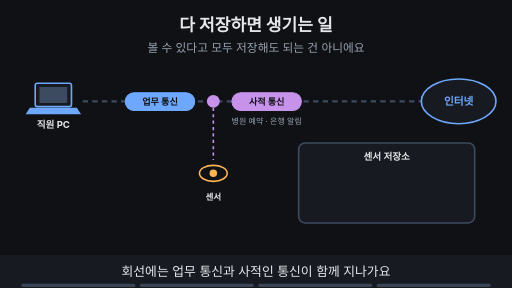
t = 0.00 s
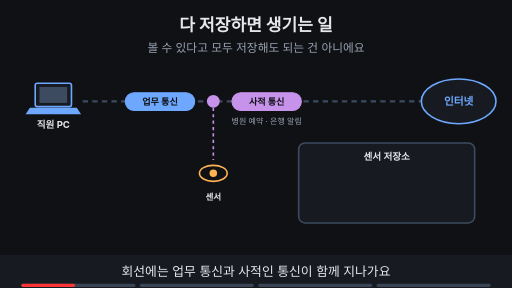
t = 1.88 s
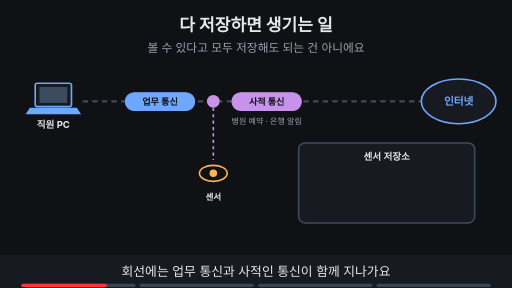
t = 3.00 s
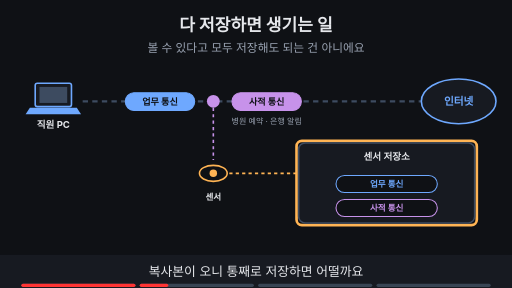
t = 5.00 s
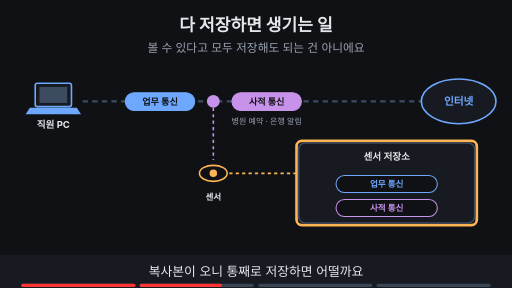
t = 6.88 s
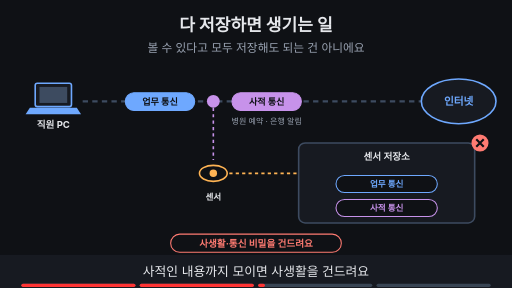
t = 8.24 s

The animated SVG that drew these frames (rendered in a browser with its animation timeline set to each time). Animation: 13 SMIL elements (animate=13); frames cover the first 8.24 s, repeats indefinitely.

<svg xmlns="http://www.w3.org/2000/svg" viewBox="0 0 960 540" width="960" height="540" font-family="-apple-system,'Apple SD Gothic Neo','Segoe UI',sans-serif">
<title>다 저장하면 생기는 일</title>
<rect width="960" height="540" fill="#0f1115"/>
<text x="480" y="58" text-anchor="middle" font-size="32" font-weight="700" fill="#e6e8ec">다 저장하면 생기는 일</text>
<text x="480" y="98" text-anchor="middle" font-size="22" fill="#9aa3b2">볼 수 있다고 모두 저장해도 되는 건 아니에요</text>
<line x1="155" y1="190" x2="790" y2="190" stroke="#3d4b60" stroke-width="4" stroke-dasharray="10 8"/><rect x="66" y="156" width="68" height="44" rx="4" fill="#171a21" stroke="#6ea8fe" stroke-width="3"/><rect x="74" y="163" width="52" height="30" fill="#3d4b60"/><polygon points="56,202 144,202 152,214 48,214" fill="#6ea8fe"/><text x="100" y="240" text-anchor="middle" font-size="18" font-weight="700" fill="#e6e8ec">직원 PC</text><ellipse cx="860" cy="190" rx="70" ry="42" fill="#171a21" stroke="#6ea8fe" stroke-width="3"/><text x="860" y="197" text-anchor="middle" font-size="20" font-weight="700" fill="#6ea8fe">인터넷</text><rect x="235" y="174" width="130" height="33" rx="16" fill="#6ea8fe" stroke="#6ea8fe" stroke-width="2"/><text x="300" y="196.12" text-anchor="middle" font-size="17" font-weight="700" fill="#0f1115">업무 통신</text><rect x="435" y="174" width="130" height="33" rx="16" fill="#c792ea" stroke="#c792ea" stroke-width="2"/><text x="500" y="196.12" text-anchor="middle" font-size="17" font-weight="700" fill="#0f1115">사적 통신</text><text x="500" y="232" text-anchor="middle" font-size="15" fill="#9aa3b2">병원 예약 · 은행 알림</text><circle cx="400" cy="190" r="12" fill="#c792ea"/><line x1="400" y1="202" x2="400" y2="300" stroke="#c792ea" stroke-width="3" stroke-dasharray="6 6"/><ellipse cx="400" cy="325" rx="26" ry="15" fill="#0f1115" stroke="#ffb454" stroke-width="3"/><circle cx="400" cy="325" r="7" fill="#ffb454"/><text x="400" y="375" text-anchor="middle" font-size="16" font-weight="700" fill="#e6e8ec">센서</text><g opacity="0"><animate attributeName="opacity" values="0;0;1;1;0;0" keyTimes="0;0.250;0.265;0.485;0.500;1" dur="16s" repeatCount="indefinite"/><rect x="556" y="264" width="338" height="158" rx="10" fill="none" stroke="#ffb454" stroke-width="5"/></g><g opacity="0"><animate attributeName="opacity" values="0;0;1;1" keyTimes="0;0.750;0.765;1" dur="16s" repeatCount="indefinite"/><rect x="556" y="264" width="338" height="158" rx="10" fill="none" stroke="#ffb454" stroke-width="5"/></g><rect x="560" y="268" width="330" height="150" rx="12" fill="#171a21" stroke="#3d4b60" stroke-width="3"/><text x="725" y="300" text-anchor="middle" font-size="18" font-weight="700" fill="#e6e8ec">센서 저장소</text><g opacity="0"><animate attributeName="opacity" values="0;0;1;1;0;0" keyTimes="0;0.250;0.265;0.735;0.750;1" dur="16s" repeatCount="indefinite"/><line x1="430" y1="325" x2="556" y2="325" stroke="#ffb454" stroke-width="3" stroke-dasharray="6 6"/><rect x="630" y="329" width="190" height="32" rx="16" fill="#0f1115" stroke="#6ea8fe" stroke-width="2"/><text x="725" y="350.76" text-anchor="middle" font-size="16" font-weight="700" fill="#6ea8fe">업무 통신</text><rect x="630" y="374" width="190" height="32" rx="16" fill="#0f1115" stroke="#c792ea" stroke-width="2"/><text x="725" y="395.76" text-anchor="middle" font-size="16" font-weight="700" fill="#c792ea">사적 통신</text></g><g opacity="0"><animate attributeName="opacity" values="0;0;1;1;0;0" keyTimes="0;0.500;0.515;0.735;0.750;1" dur="16s" repeatCount="indefinite"/><circle cx="900" cy="268" r="16" fill="#ff7b72"/><path d="M893 261 l14 14 M907 261 l-14 14" stroke="#0f1115" stroke-width="4"/><rect x="320" y="439" width="320" height="34" rx="17" fill="#0f1115" stroke="#ff7b72" stroke-width="2"/><text x="480" y="462.48" text-anchor="middle" font-size="18" font-weight="700" fill="#ff7b72">사생활·통신 비밀을 건드려요</text></g><g opacity="0"><animate attributeName="opacity" values="0;0;1;1" keyTimes="0;0.750;0.765;1" dur="16s" repeatCount="indefinite"/><line x1="430" y1="325" x2="556" y2="325" stroke="#7ee7c7" stroke-width="3" stroke-dasharray="6 6"/><rect x="600" y="344" width="250" height="32" rx="16" fill="#0f1115" stroke="#7ee7c7" stroke-width="2"/><text x="725" y="365.76" text-anchor="middle" font-size="16" font-weight="700" fill="#7ee7c7">주소·SNI·시각·전송량</text><circle cx="900" cy="268" r="16" fill="#7ee7c7"/><path d="M892 268 l6 6 l11 -12" fill="none" stroke="#0f1115" stroke-width="4"/><rect x="280" y="439" width="400" height="34" rx="17" fill="#7ee7c7" stroke="#7ee7c7" stroke-width="2"/><text x="480" y="462.48" text-anchor="middle" font-size="18" font-weight="700" fill="#0f1115">무엇을 위해, 어디까지 볼지 먼저 정해요</text></g>
<rect x="0" y="478" width="960" height="62" fill="#171a21"/>
<g opacity="1"><animate attributeName="opacity" values="1;1;0;0" keyTimes="0;0.235;0.250;1" dur="16s" repeatCount="indefinite"/><text x="480" y="518" text-anchor="middle" font-size="24" fill="#e6e8ec">회선에는 업무 통신과 사적인 통신이 함께 지나가요</text></g>
<g opacity="0"><animate attributeName="opacity" values="0;0;1;1;0;0" keyTimes="0;0.250;0.265;0.485;0.500;1" dur="16s" repeatCount="indefinite"/><text x="480" y="518" text-anchor="middle" font-size="24" fill="#e6e8ec">복사본이 오니 통째로 저장하면 어떨까요</text></g>
<g opacity="0"><animate attributeName="opacity" values="0;0;1;1;0;0" keyTimes="0;0.500;0.515;0.735;0.750;1" dur="16s" repeatCount="indefinite"/><text x="480" y="518" text-anchor="middle" font-size="24" fill="#e6e8ec">사적인 내용까지 모이면 사생활을 건드려요</text></g>
<g opacity="0"><animate attributeName="opacity" values="0;0;1;1" keyTimes="0;0.750;0.765;1" dur="16s" repeatCount="indefinite"/><text x="480" y="518" text-anchor="middle" font-size="24" fill="#e6e8ec">필요한 것만 남기도록 범위를 좁혀요</text></g>

<g aria-label="재생 진행 막대" data-stage-count="4"><g class="progress-segment" data-stage="1"><rect x="40" y="532" width="214" height="6" rx="3" fill="#394554"/><rect x="40" y="532" width="0" height="6" rx="3" fill="#ff3434"><animate attributeName="width" values="0;214;214" keyTimes="0;0.250000;1" dur="16s" repeatCount="indefinite"/></rect></g><g class="progress-segment" data-stage="2"><rect x="262" y="532" width="214" height="6" rx="3" fill="#394554"/><rect x="262" y="532" width="0" height="6" rx="3" fill="#ff3434"><animate attributeName="width" values="0;0;214;214" keyTimes="0;0.250000;0.500000;1" dur="16s" repeatCount="indefinite"/></rect></g><g class="progress-segment" data-stage="3"><rect x="484" y="532" width="214" height="6" rx="3" fill="#394554"/><rect x="484" y="532" width="0" height="6" rx="3" fill="#ff3434"><animate attributeName="width" values="0;0;214;214" keyTimes="0;0.500000;0.750000;1" dur="16s" repeatCount="indefinite"/></rect></g><g class="progress-segment" data-stage="4"><rect x="706" y="532" width="214" height="6" rx="3" fill="#394554"/><rect x="706" y="532" width="0" height="6" rx="3" fill="#ff3434"><animate attributeName="width" values="0;0;214" keyTimes="0;0.750000;1" dur="16s" repeatCount="indefinite"/></rect></g></g></svg>
